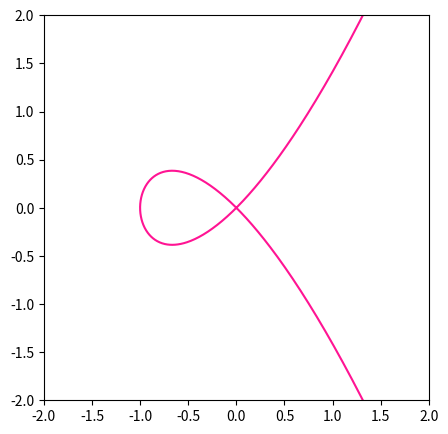

Recreate this plot in Python. (Note: this script raises an exception after producing the figure.)
import numpy as np
import matplotlib.pyplot as plt
from matplotlib.animation import FuncAnimation

# Create a figure with a single subplot
fig, ax = plt.subplots(1, 1, figsize=(5, 5))
ax.set_xlim(-2, 2)
ax.set_ylim(-2, 2)
ax.set_aspect('equal')  # Set the aspect ratio to 1:1

# Plot the static curve (deep pink with thickness 1.5)
t_values = np.linspace(-2, 2, 1000)
x_curve = t_values ** 2 - 1
y_curve = t_values ** 3 - t_values
ax.plot(x_curve, y_curve, 'deeppink', linewidth=1.5)

# Initialize the plot for the point p(t) in the subplot
point, = ax.plot([], [], 'ko', markersize=8)  # Larger point in black

# Function to initialize the plots
def init():
    point.set_data([], [])
    return point,

# Function to update the position of the point in each animation frame
def update(frame):
    speed = 0.01            # Adjusts animation speed
    initial_time = -1.5       # Adjusts initial time

    t = frame * speed + initial_time
    
    # Update the position of the point
    x = t ** 2 - 1
    y = t ** 3 - t
    point.set_data(x, y)
    
    return point,  # Note the comma at the end to return a tuple

# Create the animation
ani = FuncAnimation(fig, update, frames=350, init_func=init, blit=True)  # Adjust frames to cover the desired range

# Save the animation as a GIF
ani.save('loop_animated.gif', writer='pillow', fps=30)

# Show the animation
plt.show()

